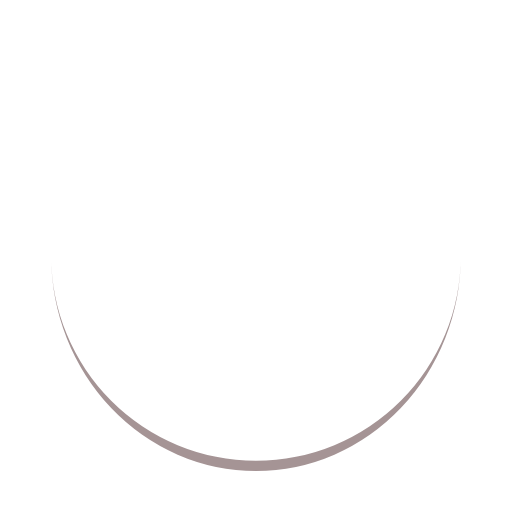
t = 0.00 s
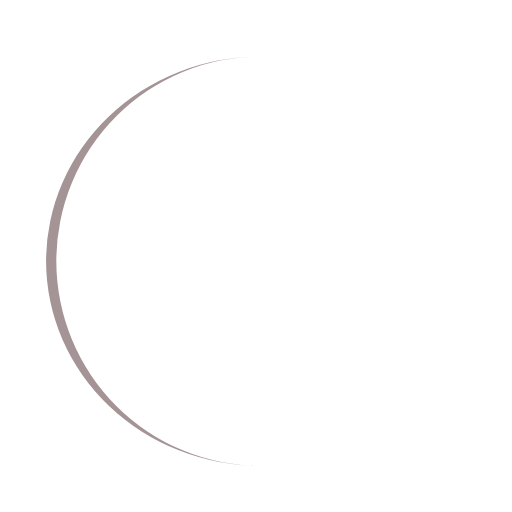
t = 0.25 s
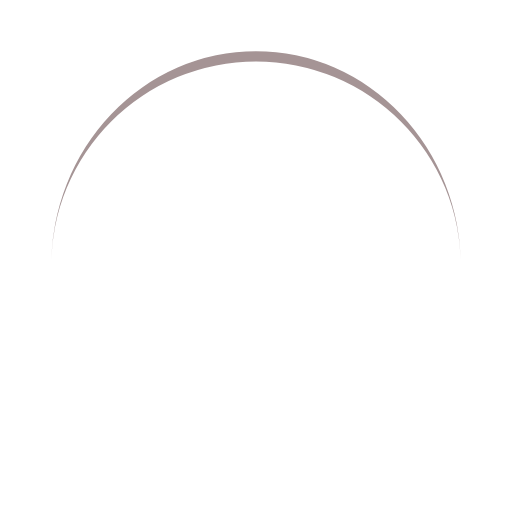
t = 0.50 s
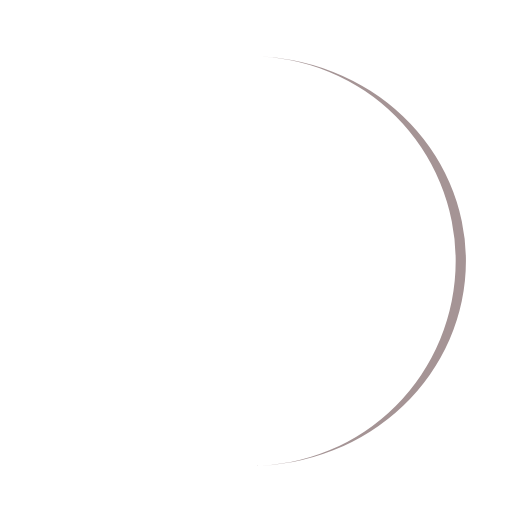
t = 0.75 s

The animated SVG that drew these frames (rendered in a browser with its animation timeline set to each time). Animation: 1 SMIL element (animateTransform=1); one cycle of 1.00 s, repeats indefinitely.

<svg xmlns="http://www.w3.org/2000/svg" viewBox="0 0 100 100" preserveAspectRatio="xMidYMid" width="200" height="200" style="shape-rendering: auto; display: block; background: transparent;" xmlns:xlink="http://www.w3.org/1999/xlink"><g><path stroke="none" fill="#a59495" d="M10 50A40 40 0 0 0 90 50A40 42 0 0 1 10 50">
  <animateTransform values="0 50 51;360 50 51" keyTimes="0;1" repeatCount="indefinite" dur="1s" type="rotate" attributeName="transform"></animateTransform>
</path><g></g></g><!-- [ldio] generated by https://loading.io --></svg>